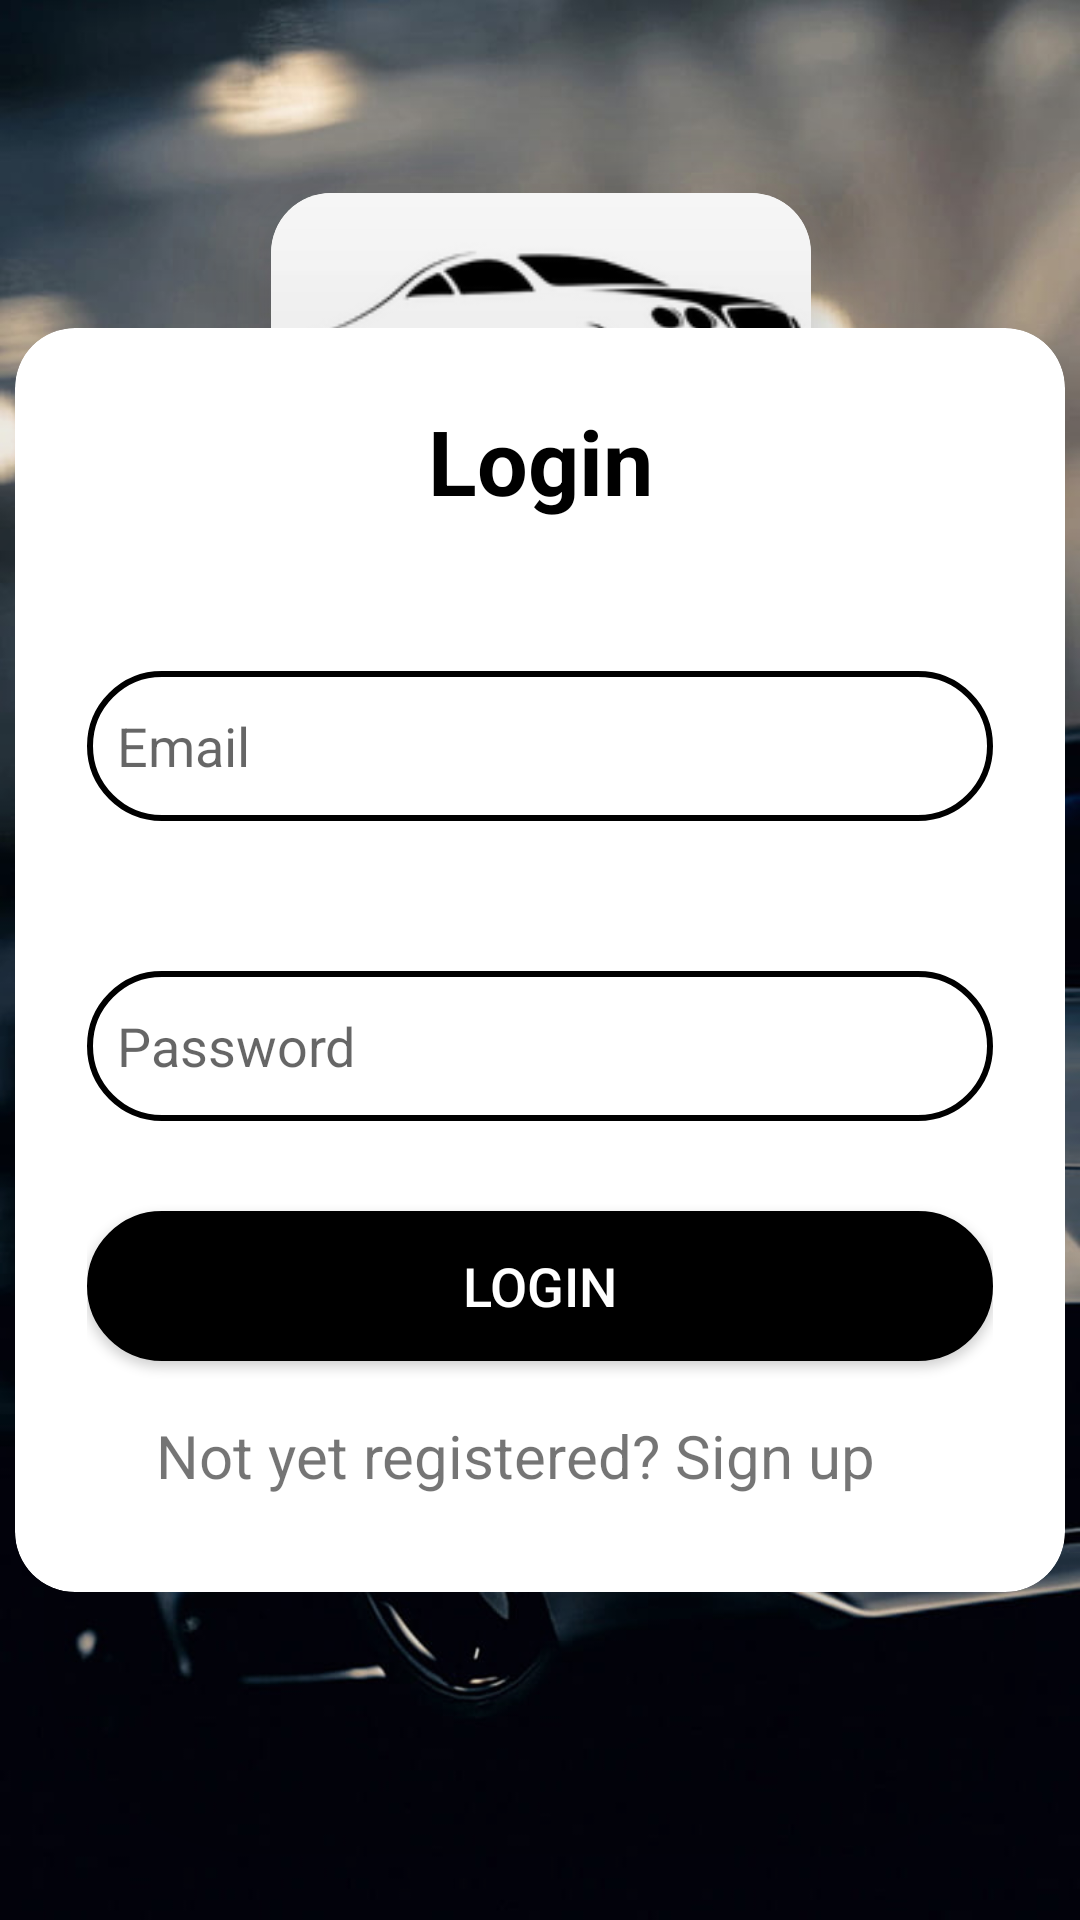

Reconstruct the res/layout file that produces this screen, plus the resources it refers to.
<!-- AndroidManifest.xml: application theme Theme.DenCar -->
<!-- res/layout/activity_login.xml -->
<?xml version="1.0" encoding="utf-8"?>
<androidx.constraintlayout.widget.ConstraintLayout


    xmlns:android="http://schemas.android.com/apk/res/android"
    xmlns:app="http://schemas.android.com/apk/res-auto"
    xmlns:tools="http://schemas.android.com/tools"
    android:layout_width="match_parent"
    android:layout_height="match_parent"
    android:background="@drawable/arkaplan"
    tools:context=".Login">


    <androidx.cardview.widget.CardView
        android:id="@+id/loginscreen"
        android:layout_width="350dp"
        android:layout_height="wrap_content"
        android:layout_gravity="center"
        app:cardCornerRadius="20dp"
        app:cardElevation="100dp"
        app:layout_constraintBottom_toBottomOf="parent"
        app:layout_constraintEnd_toEndOf="parent"
        app:layout_constraintStart_toStartOf="parent"
        app:layout_constraintTop_toTopOf="parent"
        android:translationZ="0dp"
        >


        <LinearLayout
            android:layout_width="match_parent"
            android:layout_height="wrap_content"
            android:layout_gravity="center"
            android:orientation="vertical"
            android:padding="24dp"

            >

            <TextView
                android:layout_width="match_parent"
                android:layout_height="wrap_content"
                android:text="Login"
                android:textAlignment="center"
                android:textColor="@color/black"
                android:textSize="30dp"
                android:textStyle="bold">

            </TextView>


            <EditText
                android:id="@+id/emailhere"
                android:layout_width="match_parent"
                android:layout_height="50dp"
                android:layout_marginTop="50dp"
                android:background="@drawable/border"
                android:drawableLeft="@drawable/emailvector"
                android:drawablePadding="6dp"
                android:hint="Email"
                android:padding="10dp"
                android:textColor="@color/black">


            </EditText>

            <EditText
                android:id="@+id/passhere"
                android:layout_width="match_parent"
                android:layout_height="50dp"
                android:layout_marginTop="50dp"
                android:background="@drawable/border"
                android:drawableLeft="@drawable/lockvector"
                android:drawablePadding="6dp"
                android:hint="Password"
                android:padding="10dp"
                android:textColor="@color/black"
                android:inputType="textPassword"

                >


            </EditText>

            <Button
                android:id="@+id/loginbutton"
                android:layout_width="match_parent"
                android:layout_height="50dp"
                android:layout_gravity="center"
                android:layout_marginTop="30dp"
                android:background="@drawable/buttonbackground"
                android:onClick="loginn"
                android:text="Logın"
                android:textColor="@color/white"


                android:textSize="18dp">

            </Button>

            <TextView
                android:id="@+id/signuptext"
                android:layout_width="match_parent"
                android:layout_height="wrap_content"
                android:layout_gravity="center"
                android:layout_marginLeft="10dp"
                android:layout_marginTop="10dp"
                android:padding="8dp"
                android:text="Not yet registered? Sign up"
                android:textSize="20dp"

                >

            </TextView>


        </LinearLayout>

    </androidx.cardview.widget.CardView>

    <androidx.cardview.widget.CardView
        android:id="@+id/logo"
        android:layout_width="180dp"
        android:layout_height="100dp"
        android:layout_marginTop="28dp"

        android:translationZ="1dp"
        app:cardCornerRadius="20dp"
        app:cardElevation="20dp"

        app:layout_constraintBottom_toBottomOf="@+id/loginscreen"

        app:layout_constraintEnd_toEndOf="parent"
        app:layout_constraintHorizontal_bias="0.502"
        app:layout_constraintStart_toStartOf="parent"
        app:layout_constraintTop_toTopOf="parent"
        app:layout_constraintVertical_bias="0.09">


        <ImageView
            android:id="@+id/imageView3"
            android:layout_width="180dp"
            android:layout_height="100dp"
            android:scaleType="centerCrop"


            app:srcCompat="@drawable/dencarr" />
    </androidx.cardview.widget.CardView>




</androidx.constraintlayout.widget.ConstraintLayout>
<!-- resources referenced by this layout -->
<resources>
  <!-- drawable arkaplan: jpg bitmap (drawable, 69329 bytes) -->
  <!-- drawable border (drawable) -->
  <?xml version="1.0" encoding="utf-8"?>
  <selector xmlns:android="http://schemas.android.com/apk/res/android">
      <item>
  
          <shape android:shape="rectangle" >
  
              <corners android:radius="30dp"/>
              <stroke android:color="@color/black"/>
              <stroke android:width="2dp"/>
  
          </shape>
  
  
      </item>
  
  </selector>
  <!-- drawable buttonbackground (drawable) -->
  <?xml version="1.0" encoding="utf-8"?>
  <selector xmlns:android="http://schemas.android.com/apk/res/android">
      <item>
  
  
          <shape android:shape="rectangle"
  
  
              >
  
  
              <corners android:radius="30dp"/>
              <stroke android:color="@color/black"/>
              <stroke android:width="2dp"/>
              <solid android:color="@color/black"/>
  
  
          </shape>
  
  
      </item>
  
  </selector>
  <!-- drawable dencarr: png bitmap (drawable, 14355 bytes) -->
  <style name="Theme.DenCar" parent="Theme.AppCompat.Light.NoActionBar">
          
          <item name="colorPrimary">@color/purple_500</item>
          <item name="colorPrimaryVariant">@color/purple_700</item>
          <item name="colorOnPrimary">@color/white</item>
          
          <item name="colorSecondary">@color/teal_200</item>
          <item name="colorSecondaryVariant">@color/teal_700</item>
          <item name="colorOnSecondary">@color/black</item>
          
          <item name="android:statusBarColor">?attr/colorPrimaryVariant</item>
          
      </style>
  <!-- not gathered from this repository: default colours our renderer supplied (Android Studio template values) -->
  <color name="purple_500">#FF6200EE</color>
  <color name="purple_700">#FF3700B3</color>
  <color name="teal_200">#FF03DAC5</color>
  <color name="teal_700">#FF018786</color>
  <color name="black">#FF000000</color>
  <color name="white">#FFFFFFFF</color>
</resources>
